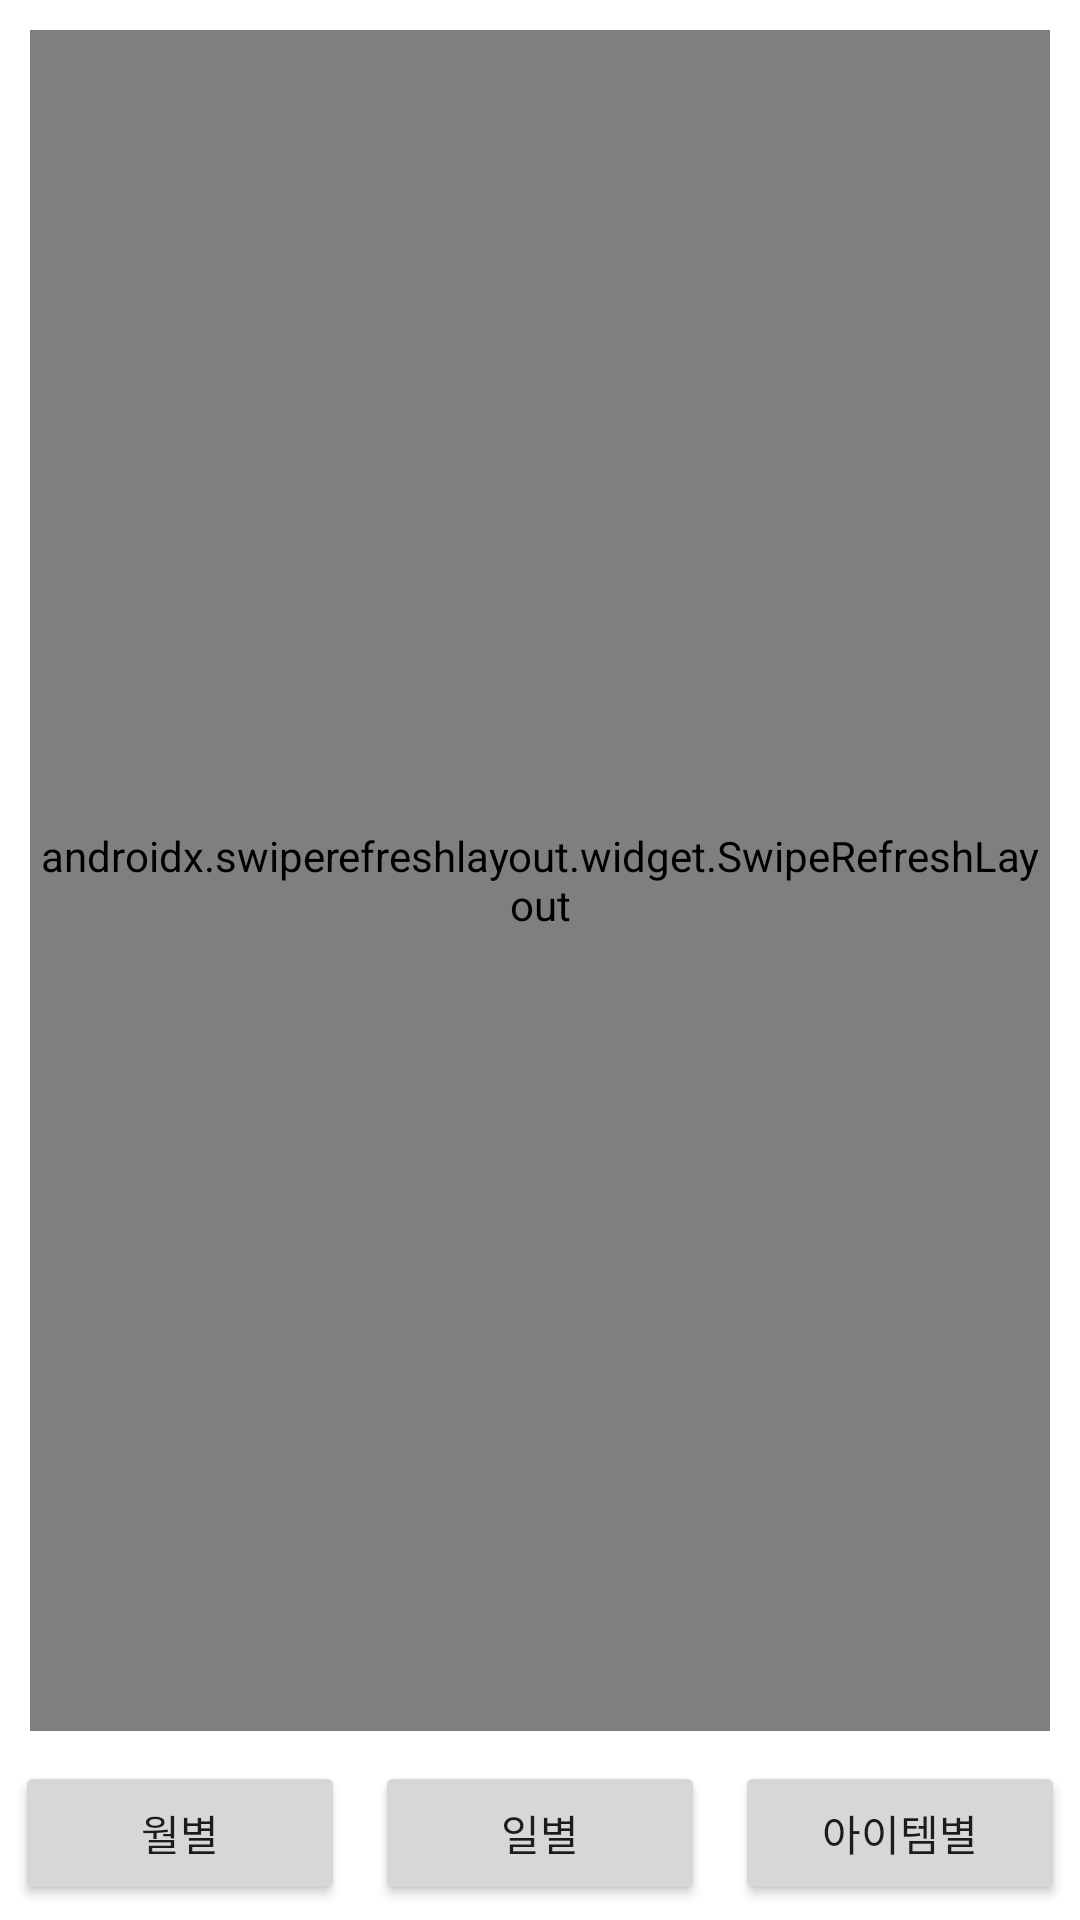

Reconstruct the res/layout file that produces this screen, plus the resources it refers to.
<!-- AndroidManifest.xml: application theme AppTheme -->
<!-- res/layout/fragment_master_statistics.xml -->
<?xml version="1.0" encoding="utf-8"?>
<layout xmlns:android="http://schemas.android.com/apk/res/android"
   xmlns:app="http://schemas.android.com/apk/res-auto"
   xmlns:tools="http://schemas.android.com/tools">

    <data>
        <import type="android.view.View"/>
        <import type="ggack.agitpos.utils.Constants"/>
        <variable
           name="vm"
           type="ggack.agitpos.ui.main.MainViewModel" />
    </data>

    <androidx.constraintlayout.widget.ConstraintLayout
       android:layout_width="match_parent"
       android:layout_height="match_parent"
       android:background="@color/white"
       tools:context=".ui.main.MainActivity">


        <androidx.swiperefreshlayout.widget.SwipeRefreshLayout
           android:id="@+id/swipeRefreshLayout"
           android:layout_width="match_parent"
           android:layout_height="0dp"
           android:layout_margin="10dp"
           app:layout_constraintBottom_toTopOf="@id/btnMonth"
           app:layout_constraintTop_toTopOf="parent"
           app:layout_constraintVertical_bias="0.0"
           tools:layout_editor_absoluteX="0dp">

            <androidx.recyclerview.widget.RecyclerView
               android:id="@+id/recyclerView"
               android:layout_width="match_parent"
               android:layout_height="0dp"
               app:layout_constraintBottom_toTopOf="@id/btnMonth"
               app:layout_constraintTop_toTopOf="parent"
               app:layout_constraintVertical_bias="0.0"
               tools:layout_editor_absoluteX="0dp" />
        </androidx.swiperefreshlayout.widget.SwipeRefreshLayout>

        <Button
           android:id="@+id/btnMonth"
           android:layout_width="0dp"
           android:layout_height="wrap_content"
           app:layout_constraintEnd_toStartOf="@id/btnDay"
           app:layout_constraintBottom_toBottomOf="parent"
           app:layout_constraintStart_toStartOf="parent"
           android:layout_margin="5dp"
           android:onClick="@{() -> vm.onSelStatistics(Constants.ACTION_SELECT_STATISTICS_MONTH)}"
           android:text="월별" />

        <Button
           android:id="@+id/btnDay"
           android:layout_width="0dp"
           android:layout_height="wrap_content"
           app:layout_constraintStart_toEndOf="@id/btnMonth"
           app:layout_constraintEnd_toStartOf="@id/btnItem"
           app:layout_constraintBottom_toBottomOf="parent"
           android:layout_margin="5dp"
           android:onClick="@{() -> vm.onSelStatistics(Constants.ACTION_SELECT_STATISTICS_DAY)}"
           android:text="일별" />

        <Button
           android:id="@+id/btnItem"
           android:layout_width="0dp"
           android:layout_height="wrap_content"
           app:layout_constraintStart_toEndOf="@id/btnDay"
           app:layout_constraintEnd_toEndOf="parent"
           app:layout_constraintBottom_toBottomOf="parent"
           android:layout_margin="5dp"
           android:onClick="@{() -> vm.onSelStatistics(Constants.ACTION_SELECT_STATISTICS_ITEM)}"
           android:text="아이템별" />
    </androidx.constraintlayout.widget.ConstraintLayout>
</layout>
<!-- resources referenced by this layout -->
<resources>
  <color name="white">#FFFFFFFF</color>
  <style name="AppTheme" parent="Theme.MaterialComponents.DayNight.NoActionBar">
          
          <item name="colorPrimary">@color/primary</item>
          <item name="colorPrimaryVariant">@color/primary</item>
          <item name="colorOnPrimary">@color/white</item>
          
          <item name="colorSecondary">@color/secondary</item>
          <item name="colorSecondaryVariant">@color/secondaryVarient</item>
          <item name="colorOnSecondary">@color/black</item>
          
          <item name="android:statusBarColor" tools:targetApi="l">?attr/colorPrimaryVariant</item>
          
          <item name="android:windowNoTitle">true</item>
      </style>
  <color name="primary">#FF888888</color>
  <color name="secondary">#FFF5F5DC</color>
  <color name="secondaryVarient">#FFe0e094</color>
  <color name="black">#FF000000</color>
</resources>
